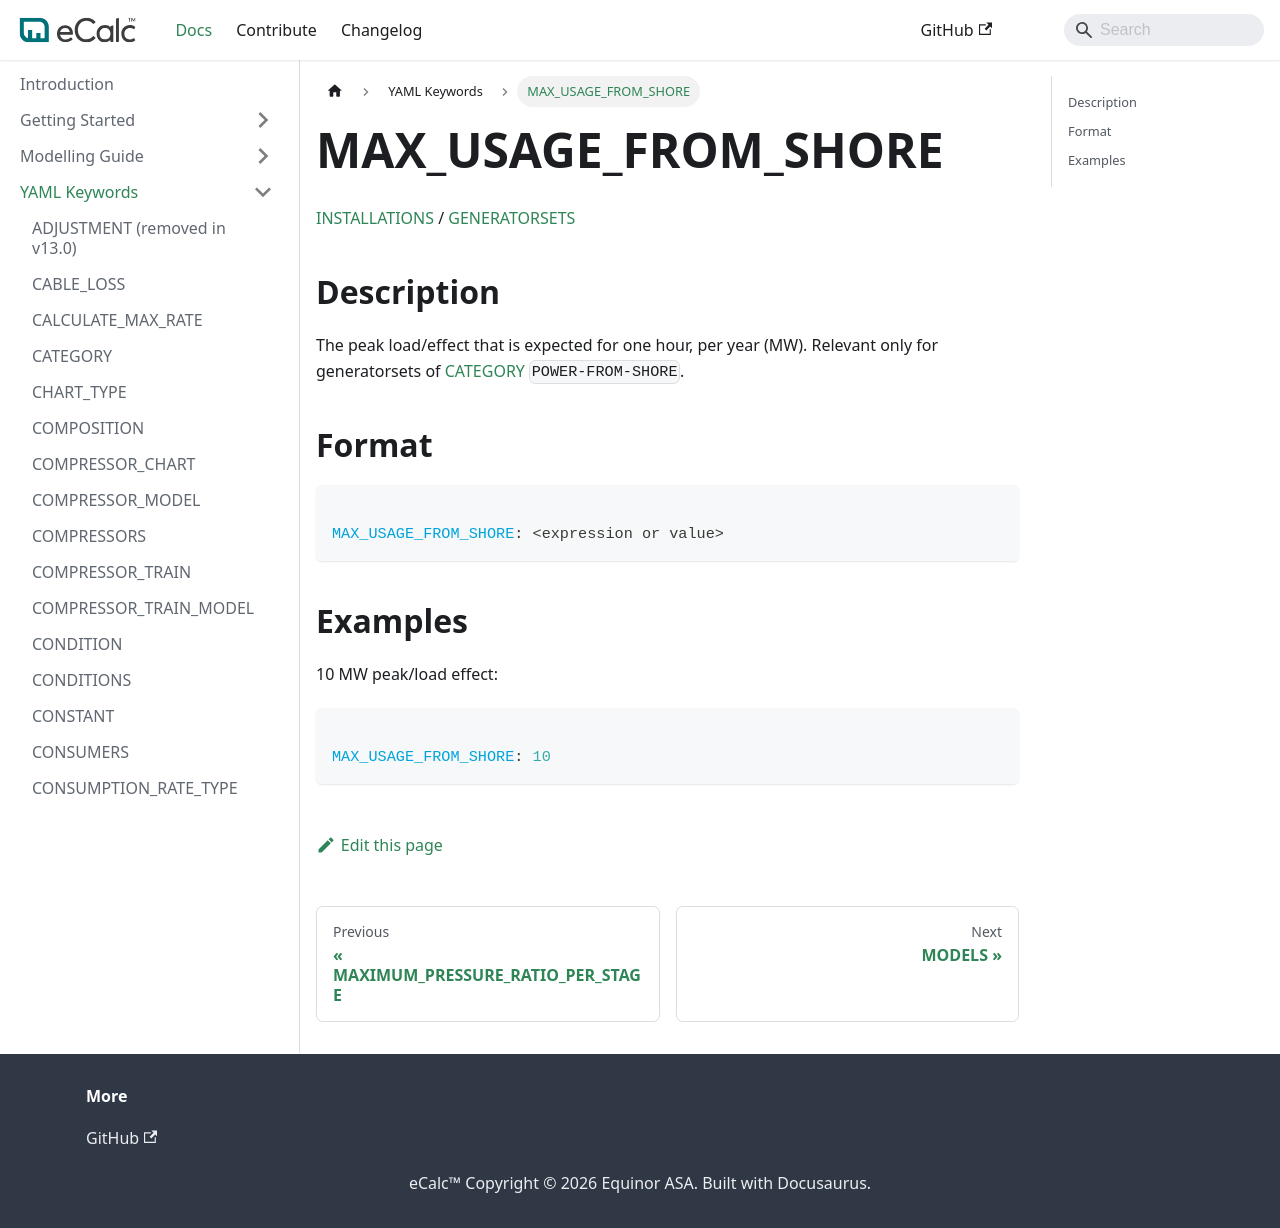

repository: equinor/ecalc · page: next/docs/about/references/MAX_USAGE_FROM_SHORE/index.html · generator: docusaurus

# MAX_USAGE_FROM_SHORE

[INSTALLATIONS](/about/references/INSTALLATIONS.md) /
[GENERATORSETS](/about/references/GENERATORSETS.md)

## Description {/* #description */}

The peak load/effect that is expected for one hour, per year (MW). Relevant only for generatorsets of [CATEGORY](/about/references/CATEGORY.md) `POWER-FROM-SHORE`.

## Format {/* #format */}

~~~~~~~~yaml

MAX_USAGE_FROM_SHORE: <expression or value>
~~~~~~~~

## Examples {/* #examples */}
10 MW peak/load effect:
~~~~~~~~yaml

MAX_USAGE_FROM_SHORE: 10
~~~~~~~~
